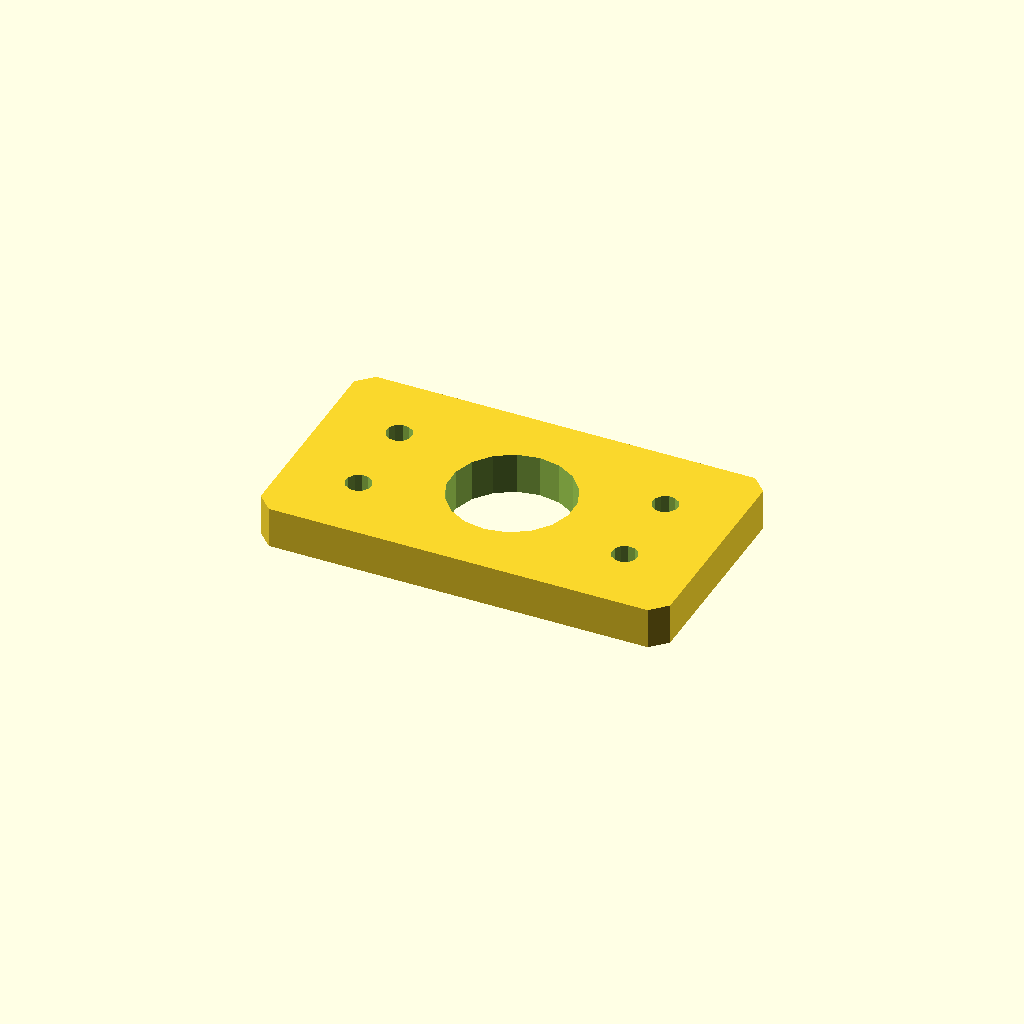
Cell 1: the model at its default parameters.
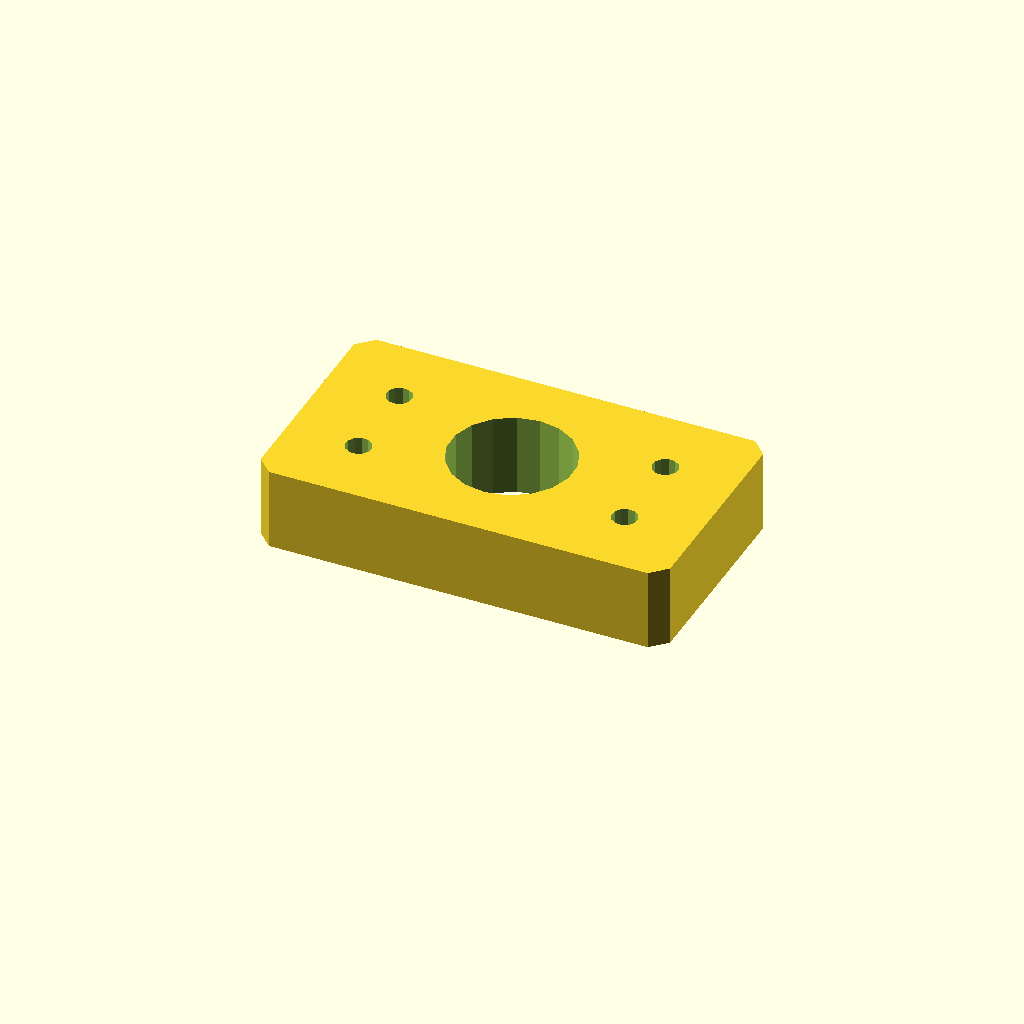
Cell 2: plate_t = 16 (everything else at default).
One fixed orthographic camera (rotation 55°, 0°, 25°; colour scheme Cornfield) for every cell.
OpenSCAD source file optional_data/data/sketch4/spacerplates/part_0179.scad:
$fn = 32;

// ----------------------------------------------------------------------
// Spacer plate: rect 80 x 45
// ----------------------------------------------------------------------

// --- parameters (mm) ---
bore_r = 12;              // centre bore radius
bolt_r = 2.5;             // bolt hole radius
plate_t = 8;              // plate thickness, Z (extrusion height)
plate_l = 80;             // plate length, X
plate_w = 45;             // plate width, Y
inset = 14;               // corner hole inset

profile = [[3, 0], [77, 0], [80, 3], [80, 42], [77, 45], [3, 45], [0, 42], [0, 3]];  // primary outline, 8 points, counter clockwise
void_1 = [[51.78, 24.79], [50.286, 28.68], [47.552, 31.826], [43.907, 33.846], [39.791, 34.498], [35.7, 33.703], [32.127, 31.557], [29.505, 28.318], [28.148, 24.377], [28.22, 20.21], [29.714, 16.32], [32.448, 13.174], [36.093, 11.154], [40.209, 10.502], [44.3, 11.297], [47.873, 13.443], [50.495, 16.682], [51.852, 20.623]];  // centre bore, 18 points
void_2 = [[16.454, 14.477], [15.887, 15.64], [14.814, 16.364], [13.523, 16.454], [12.36, 15.887], [11.636, 14.814], [11.546, 13.523], [12.113, 12.36], [13.186, 11.636], [14.477, 11.546], [15.64, 12.113], [16.364, 13.186]];  // corner hole, 12 points
void_3 = [[16.454, 31.477], [15.887, 32.64], [14.814, 33.364], [13.523, 33.454], [12.36, 32.887], [11.636, 31.814], [11.546, 30.523], [12.113, 29.36], [13.186, 28.636], [14.477, 28.546], [15.64, 29.113], [16.364, 30.186]];  // corner hole, 12 points
void_4 = [[68.454, 14.477], [67.887, 15.64], [66.814, 16.364], [65.523, 16.454], [64.36, 15.887], [63.636, 14.814], [63.546, 13.523], [64.113, 12.36], [65.186, 11.636], [66.477, 11.546], [67.64, 12.113], [68.364, 13.186]];  // corner hole, 12 points
void_5 = [[68.454, 31.477], [67.887, 32.64], [66.814, 33.364], [65.523, 33.454], [64.36, 32.887], [63.636, 31.814], [63.546, 30.523], [64.113, 29.36], [65.186, 28.636], [66.477, 28.546], [67.64, 29.113], [68.364, 30.186]];  // corner hole, 12 points

// --- the one profile operation ---
difference() {
  linear_extrude(height = plate_t) polygon(points = profile);
  translate([0, 0, -1])
    linear_extrude(height = plate_t + 2) polygon(points = void_1);
  translate([0, 0, -1])
    linear_extrude(height = plate_t + 2) polygon(points = void_2);
  translate([0, 0, -1])
    linear_extrude(height = plate_t + 2) polygon(points = void_3);
  translate([0, 0, -1])
    linear_extrude(height = plate_t + 2) polygon(points = void_4);
  translate([0, 0, -1])
    linear_extrude(height = plate_t + 2) polygon(points = void_5);
}
Customizer parameters (derived from the source; name, type, default, range or options):
bore_r: number, default 12
bolt_r: number, default 2.5
plate_t: number, default 8
plate_l: number, default 80
plate_w: number, default 45
inset: number, default 14
